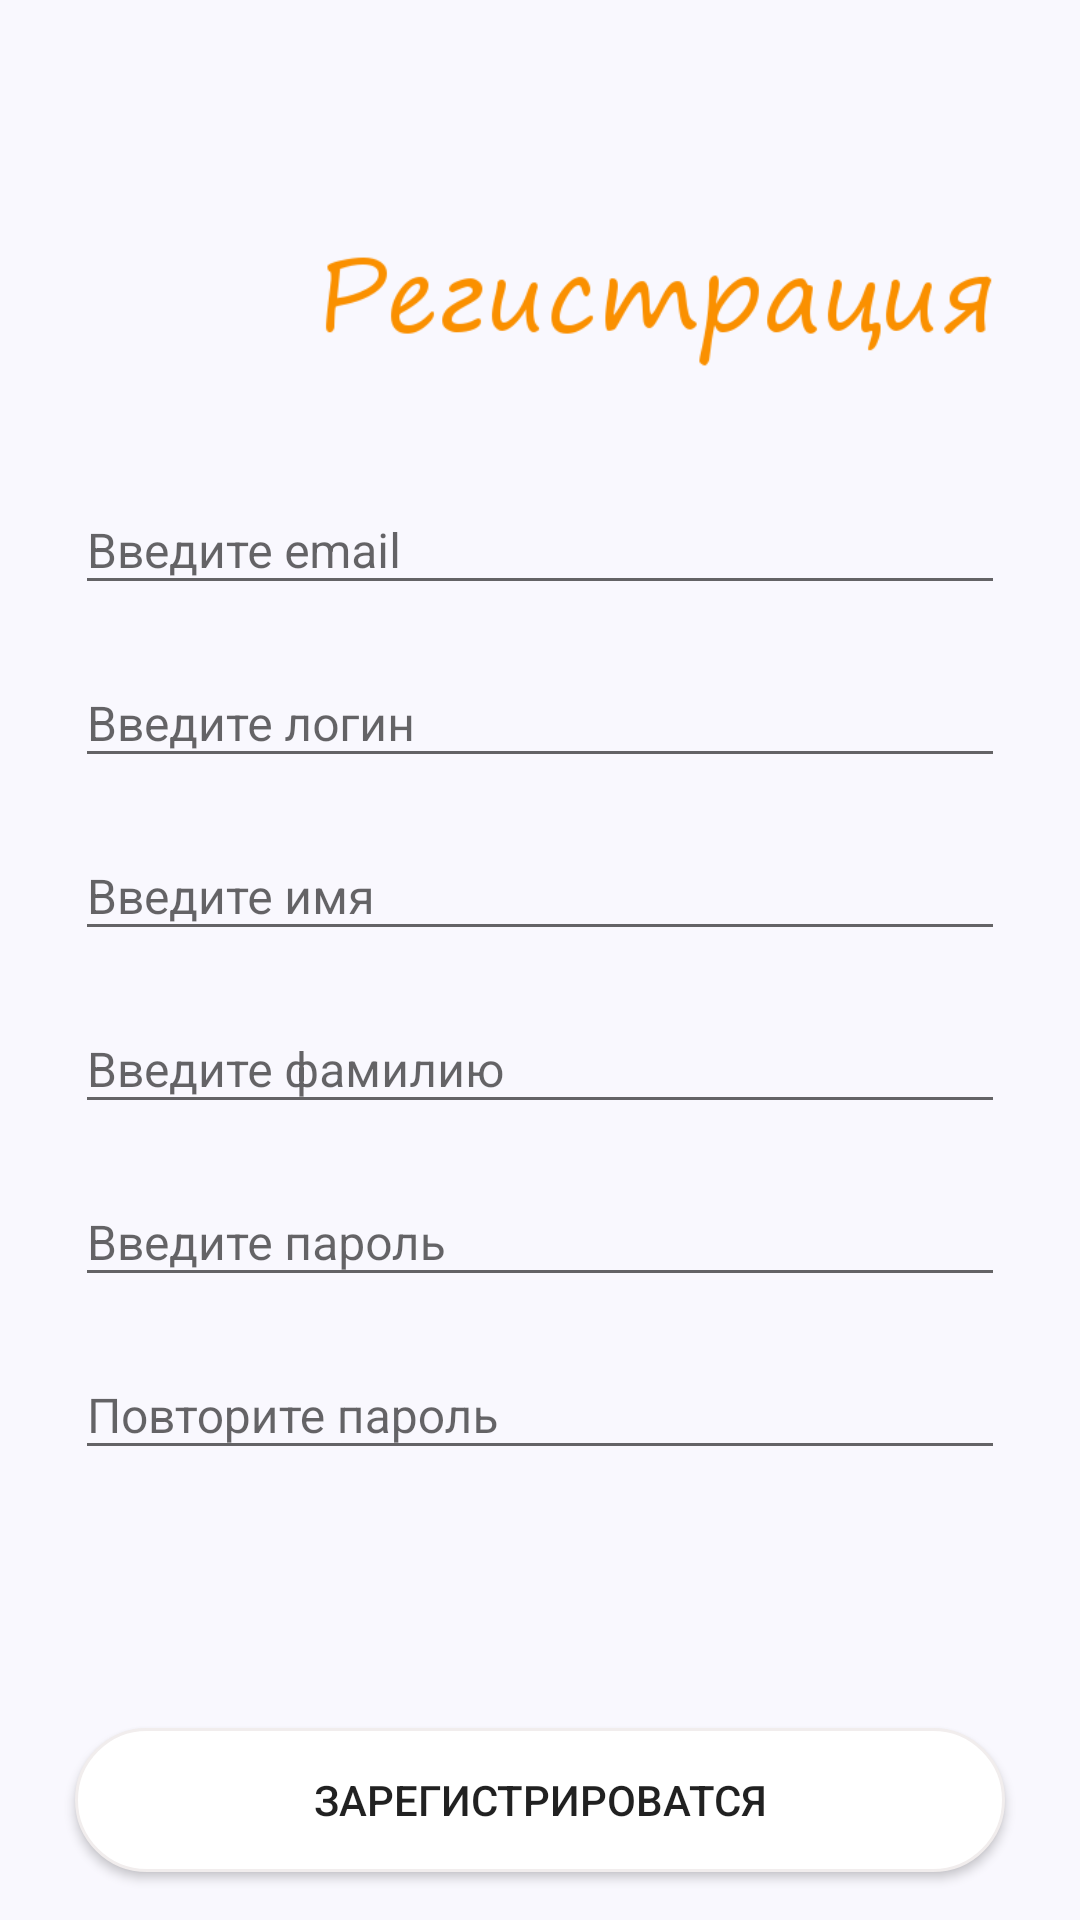

Layout XML and referenced resources for this Android screen:
<!-- AndroidManifest.xml: application theme MyTheme -->
<!-- res/layout/activity_registry.xml -->
<?xml version="1.0" encoding="utf-8"?>
<RelativeLayout
    xmlns:android="http://schemas.android.com/apk/res/android"
    xmlns:tools="http://schemas.android.com/tools"
    android:layout_width="match_parent"
    android:layout_height="match_parent"
    android:background="@color/colorBackground">



    <LinearLayout
        android:layout_marginTop="64dp"
        android:orientation="vertical"
        android:layout_marginLeft="25dp"
        android:layout_marginRight="25dp"
        android:layout_width="match_parent"
        android:layout_height="match_parent">
        <RelativeLayout
            android:layout_width="match_parent"
            android:layout_height="wrap_content">
            <ImageView
                android:id="@+id/registry_logo"
                android:src="@drawable/registry_logo"
                android:layout_alignParentLeft="true"
                android:layout_width="80dp"
                android:layout_height="80dp"
                android:layout_alignParentStart="true" />
            <ImageView
                android:layout_centerVertical="true"
                android:src="@drawable/registry_title"
                android:layout_toRightOf="@id/registry_logo"
                android:layout_width="wrap_content"
                android:layout_height="wrap_content"
                android:layout_toEndOf="@id/registry_logo" />
        </RelativeLayout>



        <android.support.design.widget.TextInputLayout

        style="@style/MYTextInputLayout">
        <EditText
            android:id="@+id/edit_email"
            android:inputType="textPersonName"
            android:hint="@string/create_email"
            style="@style/MyEditText" />
    </android.support.design.widget.TextInputLayout>
    <android.support.design.widget.TextInputLayout
        style="@style/MYTextInputLayout">
        <EditText
            android:id="@+id/edit_login"
            android:inputType="textPersonName"
            android:hint="@string/create_login"
            style="@style/MyEditText"/>
    </android.support.design.widget.TextInputLayout>
    <android.support.design.widget.TextInputLayout
        style="@style/MYTextInputLayout">
        <EditText
            android:id="@+id/edit_first_name"
            android:inputType="textPersonName"
            android:hint="@string/create_name"
            style="@style/MyEditText"/>
    </android.support.design.widget.TextInputLayout>
    <android.support.design.widget.TextInputLayout
        style="@style/MYTextInputLayout">

        <EditText
            android:id="@+id/edit_last_name"
            android:inputType="textPersonName"
            android:hint="@string/create_lastname"
            style="@style/MyEditText"/>
    </android.support.design.widget.TextInputLayout>
    <android.support.design.widget.TextInputLayout
        style="@style/MYTextInputLayout">
        <EditText
            android:id="@+id/edit_password"
            android:inputType="textPassword"
            android:hint="@string/create_password"
            style="@style/MyEditText"/>
    </android.support.design.widget.TextInputLayout>
    <android.support.design.widget.TextInputLayout
        style="@style/MYTextInputLayout">
        <EditText
            android:id="@+id/reapit_password"
            android:inputType="textPassword"
            android:hint="@string/reapid_password"
            style="@style/MyEditText"/>
    </android.support.design.widget.TextInputLayout>

<TextView
    android:id="@+id/sett_me"
    android:layout_width="wrap_content"
    android:layout_height="wrap_content" />



    </LinearLayout>
    <android.support.v7.widget.AppCompatButton
        android:id="@+id/create_account_user"
        android:layout_marginLeft="25dp"
        android:layout_marginRight="25dp"
        android:layout_marginBottom="16dp"
        android:background="@drawable/login_button_background"
        android:text="@string/registry_account"
        android:layout_alignParentBottom="true"
        android:layout_width="match_parent"
        android:layout_height="wrap_content" />
</RelativeLayout>
<!-- resources referenced by this layout -->
<resources>
  <color name="colorBackground">#F9F8FE</color>
  <!-- drawable login_button_background (drawable) -->
  <?xml version="1.0" encoding="utf-8"?>
  <selector xmlns:android="http://schemas.android.com/apk/res/android">
      <item
          android:state_pressed="true">
          <shape>
              <solid android:color="@color/colorAccent"/>
              <stroke android:color="@color/colorBlack"
                  android:width="1dp"/>
              <corners android:radius="50dp"/>
          </shape>
      </item>
      <item>
          <shape>
              <solid android:color="@color/colorWhite"/>
              <stroke android:color="@color/colorGray"
                  android:width="1dp"/>
              <corners android:radius="50dp"/>
          </shape>
      </item>
  </selector>
  <!-- drawable registry_title: png bitmap (drawable-xhdpi, 9673 bytes) -->
  <string name="create_email">Введите email</string>
  <string name="create_lastname">Введите фамилию</string>
  <string name="create_login">Введите логин</string>
  <string name="create_name">Введите имя</string>
  <string name="create_password">Введите пароль</string>
  <string name="reapid_password">Повторите пароль</string>
  <string name="registry_account">Зарегистрироватся</string>
  <style name="MYTextInputLayout">
          <item name="android:layout_height">wrap_content</item>
          <item name="android:layout_width">match_parent</item>
          <item name="android:layout_marginTop">8dp</item>
      </style>
  <style name="MyEditText">
          <item name="android:textSize">16sp</item>
          <item name="android:layout_width">match_parent</item>
          <item name="android:layout_height">wrap_content</item>
          <item name="android:shadowColor">@color/colorBlack</item>
      </style>
  <style name="MyTheme" parent="Theme.AppCompat.Light.NoActionBar">
          <item name="windowNoTitle">true</item>
          <item name="android:windowFullscreen">true</item>
          <item name="colorPrimary">@color/colorPrimary</item>
      </style>
  <color name="colorAccent">#d75700</color>
  <color name="colorBlack">#000000</color>
  <color name="colorWhite">#ffffff</color>
  <color name="colorGray">#f1eded</color>
  <color name="colorPrimary">#d75700</color>
</resources>
